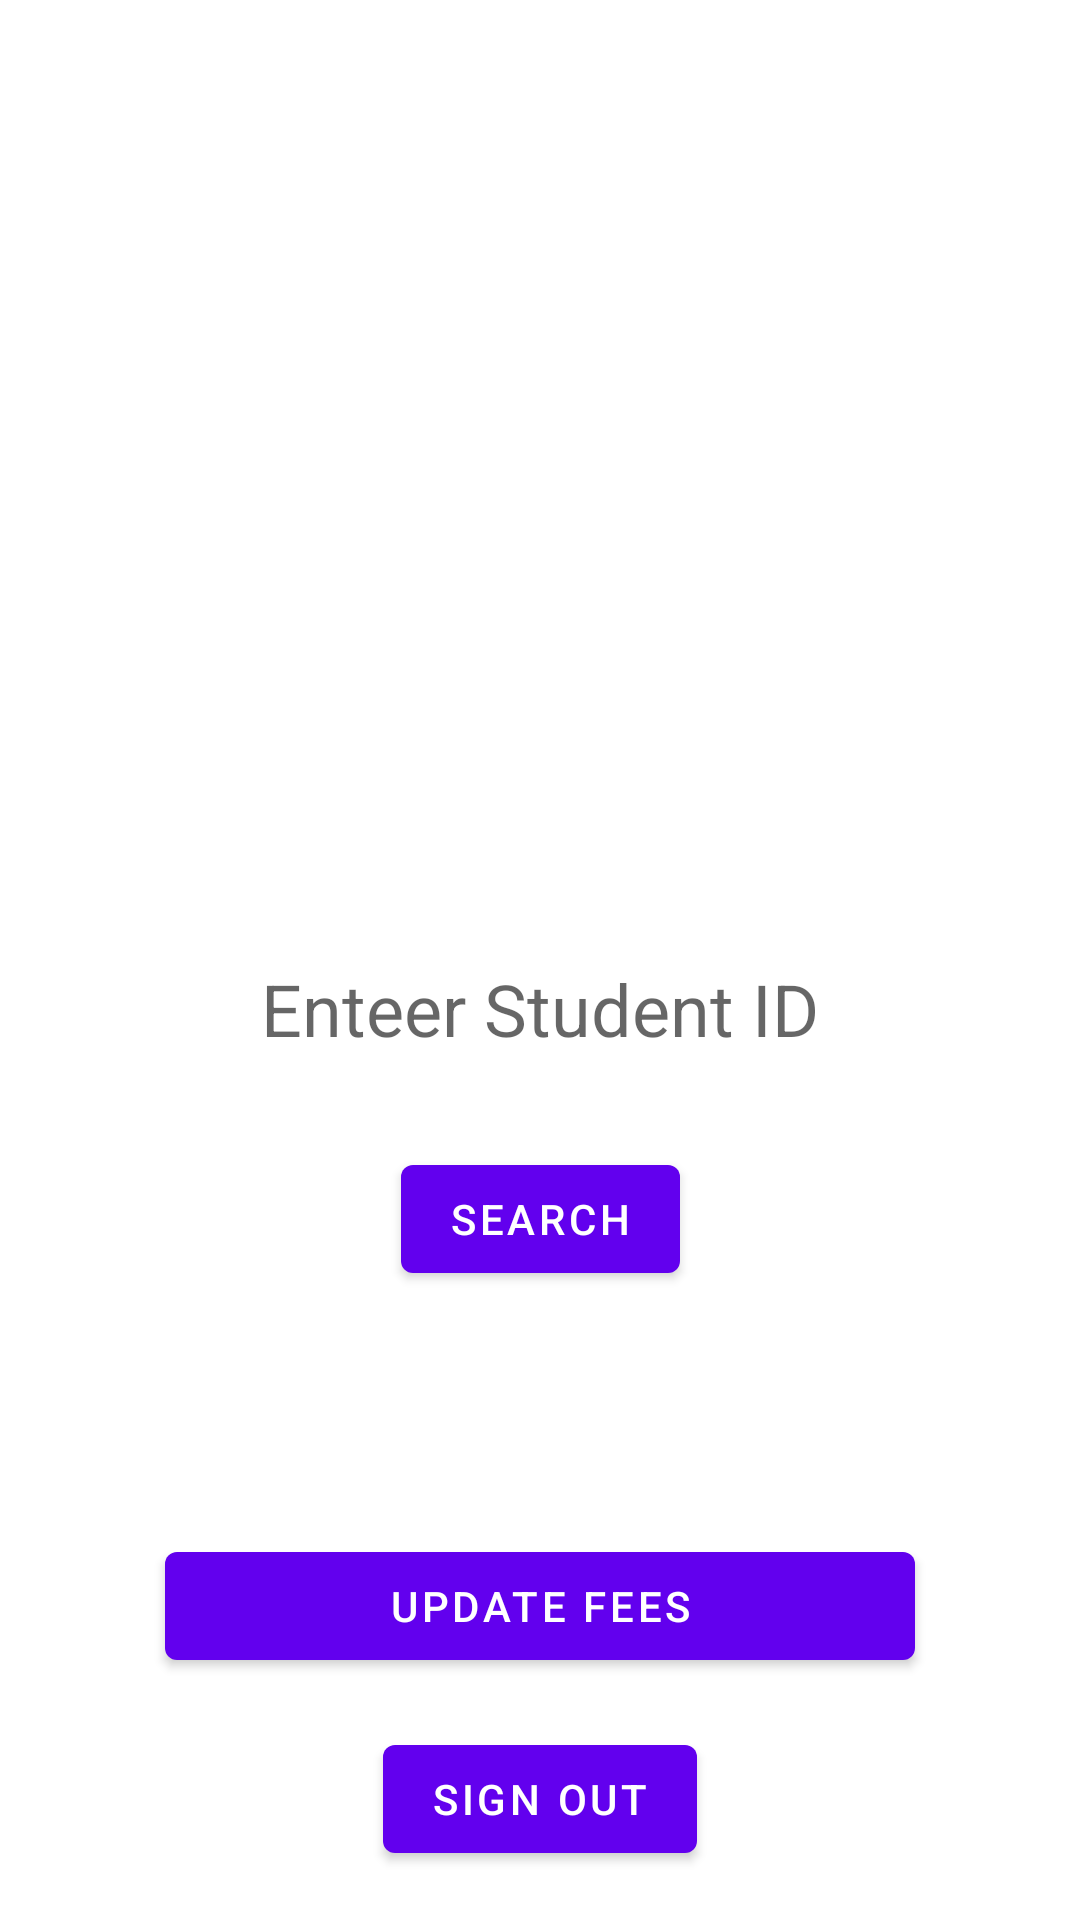

Android layout source for this screen:
<!-- AndroidManifest.xml: activity theme AppTheme.NoActionBar -->
<!-- res/layout/activity_teacher.xml -->
<?xml version="1.0" encoding="utf-8"?>
<androidx.constraintlayout.widget.ConstraintLayout xmlns:android="http://schemas.android.com/apk/res/android"
    xmlns:app="http://schemas.android.com/apk/res-auto"
    xmlns:tools="http://schemas.android.com/tools"
    android:orientation="vertical" android:layout_width="match_parent"
    android:layout_height="match_parent">

    <TextView
        android:id="@+id/teacher_search"
        android:layout_width="300dp"
        android:layout_height="wrap_content"
        android:layout_centerHorizontal="true"
        android:gravity="center"
        android:hint="Enteer Student ID"
        android:layout_marginTop="320dp"
        android:textColor="@color/colorPrimary"
        android:textSize="24dp"
        app:layout_constraintEnd_toEndOf="parent"
        app:layout_constraintStart_toStartOf="parent"
        app:layout_constraintTop_toTopOf="parent">


    </TextView>

    <Button
        android:id="@+id/teacher_searchbtn"
        android:layout_width="wrap_content"
        android:layout_height="wrap_content"
        android:layout_centerInParent="true"
        android:text="Search"
        android:layout_marginTop="30dp"
        app:layout_constraintEnd_toEndOf="parent"
        app:layout_constraintStart_toStartOf="parent"
        app:layout_constraintTop_toBottomOf="@+id/teacher_search">

    </Button>

    <Button
        android:id="@+id/teacher_updatebtn"
        android:layout_width="250dp"
        android:layout_height="wrap_content"
        android:layout_below="@+id/teacher_searchbtn"
        android:layout_alignParentStart="true"
        android:layout_alignParentLeft="true"
        android:layout_alignParentEnd="true"
        android:layout_alignParentRight="true"
        android:layout_alignParentBottom="true"
        android:text="Update fees"
        app:layout_constraintBottom_toBottomOf="parent"
        app:layout_constraintEnd_toEndOf="parent"
        app:layout_constraintStart_toStartOf="parent"
        app:layout_constraintTop_toBottomOf="@+id/teacher_searchbtn" />

    <Button
        android:id="@+id/teacher_signout"
        android:layout_width="wrap_content"
        android:layout_height="wrap_content"
        android:layout_alignParentStart="true"
        android:layout_alignParentLeft="true"
        android:layout_alignParentEnd="true"
        android:layout_alignParentRight="true"
        android:layout_alignParentBottom="true"
        android:text="Sign out"
        app:layout_constraintBottom_toBottomOf="parent"
        app:layout_constraintEnd_toEndOf="parent"
        app:layout_constraintStart_toStartOf="parent"
        app:layout_constraintTop_toBottomOf="@+id/teacher_updatebtn">

    </Button>
</androidx.constraintlayout.widget.ConstraintLayout>
<!-- resources referenced by this layout -->
<resources>
  <color name="colorPrimary">#6200EE</color>
  <style name="AppTheme.NoActionBar">
          <item name="windowActionBar">false</item>
          <item name="windowNoTitle">true</item>
      </style>
</resources>
